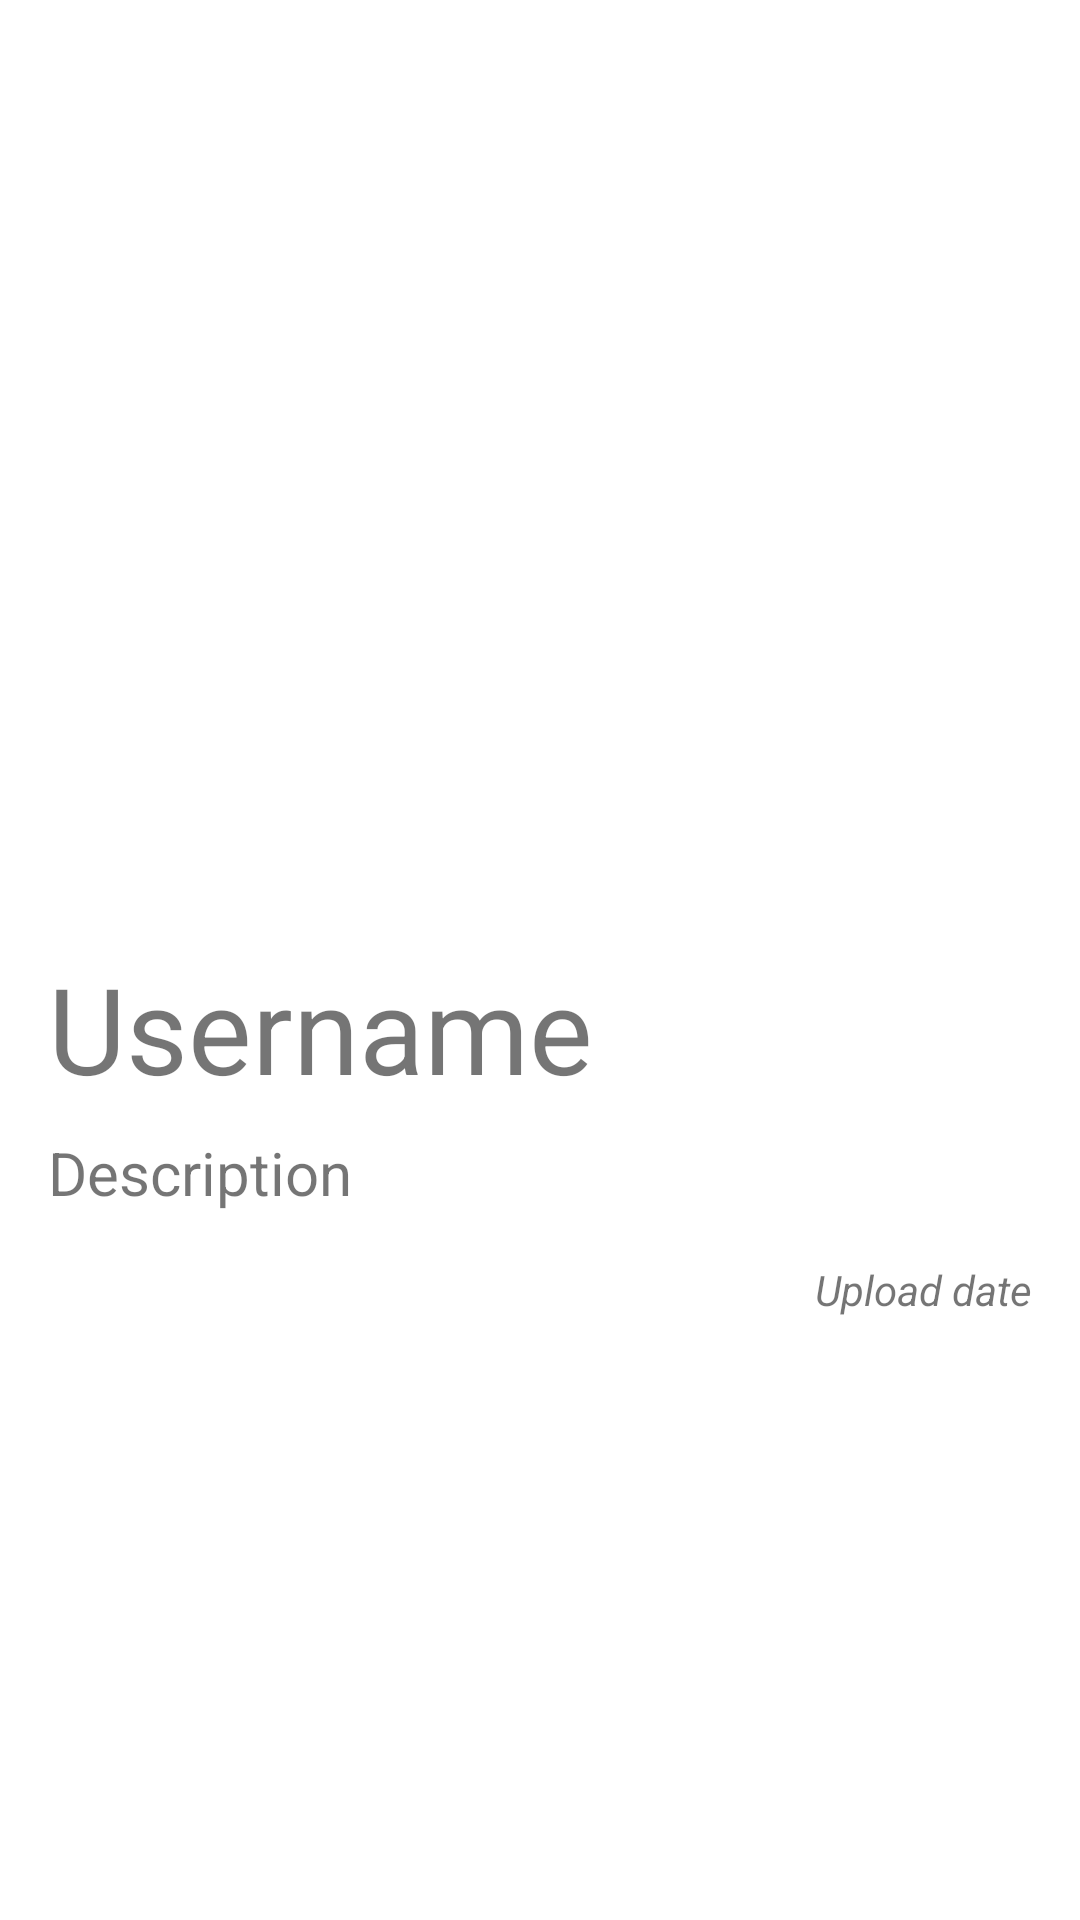

The Android layout XML behind this screen, and the referenced resources:
<!-- AndroidManifest.xml: application theme Theme.StoryAppSubmission -->
<!-- res/layout/activity_detail.xml -->
<?xml version="1.0" encoding="utf-8"?>
<androidx.constraintlayout.widget.ConstraintLayout xmlns:android="http://schemas.android.com/apk/res/android"
    xmlns:app="http://schemas.android.com/apk/res-auto"
    xmlns:tools="http://schemas.android.com/tools"
    android:layout_width="match_parent"
    android:layout_height="match_parent"
    tools:context=".ui.detail.DetailActivity">

    <ImageView
        android:id="@+id/iv_detail"
        android:layout_width="match_parent"
        android:layout_height="300dp"
        android:cropToPadding="false"
        android:scaleType="centerCrop"
        app:layout_constraintEnd_toEndOf="parent"
        app:layout_constraintStart_toStartOf="parent"
        app:layout_constraintTop_toTopOf="parent"
        tools:srcCompat="@tools:sample/backgrounds/scenic" />

    <TextView
        android:id="@+id/tv_username"
        style="@style/TextContent.Title"
        android:layout_width="match_parent"
        android:layout_height="wrap_content"
        android:layout_marginStart="16dp"
        android:layout_marginTop="16dp"
        android:layout_marginEnd="16dp"
        android:text="@string/username"
        android:textSize="40sp"
        app:layout_constraintEnd_toEndOf="parent"
        app:layout_constraintHorizontal_bias="0.0"
        app:layout_constraintStart_toStartOf="parent"
        app:layout_constraintTop_toBottomOf="@+id/iv_detail" />

    <TextView
        android:id="@+id/tv_description"
        style="@style/TextContent"
        android:layout_width="match_parent"
        android:layout_height="wrap_content"
        android:layout_marginStart="16dp"
        android:layout_marginTop="8dp"
        android:layout_marginEnd="16dp"
        android:text="@string/description"
        android:textSize="20sp"
        app:layout_constraintEnd_toEndOf="parent"
        app:layout_constraintStart_toStartOf="parent"
        app:layout_constraintTop_toBottomOf="@+id/tv_username" />

    <TextView
        android:id="@+id/tv_upload_date"
        android:layout_width="wrap_content"
        android:layout_height="wrap_content"
        android:layout_marginTop="16dp"
        style="@style/TextContent"
        android:textStyle="italic"
        android:text="@string/upload_date"
        app:layout_constraintEnd_toEndOf="@+id/tv_description"
        app:layout_constraintTop_toBottomOf="@+id/tv_description" />

</androidx.constraintlayout.widget.ConstraintLayout>
<!-- resources referenced by this layout -->
<resources>
  <string name="description">Description</string>
  <string name="upload_date">Upload date</string>
  <string name="username">Username</string>
  <style name="Theme.StoryAppSubmission" parent="Theme.MaterialComponents.DayNight.DarkActionBar">
          
          <item name="colorPrimary">@color/purple_500</item>
          <item name="colorPrimaryVariant">@color/purple_700</item>
          <item name="colorOnPrimary">@color/white</item>
          
          <item name="colorSecondary">@color/teal_200</item>
          <item name="colorSecondaryVariant">@color/teal_700</item>
          <item name="colorOnSecondary">@color/black</item>
          
          <item name="android:statusBarColor">?attr/colorPrimaryVariant</item>
          
      </style>
  <color name="purple_500">#FF6200EE</color>
  <color name="purple_700">#FF3700B3</color>
  <color name="white">#FFFFFFFF</color>
  <color name="teal_200">#FF03DAC5</color>
  <color name="teal_700">#FF018786</color>
  <color name="black">#FF000000</color>
</resources>
